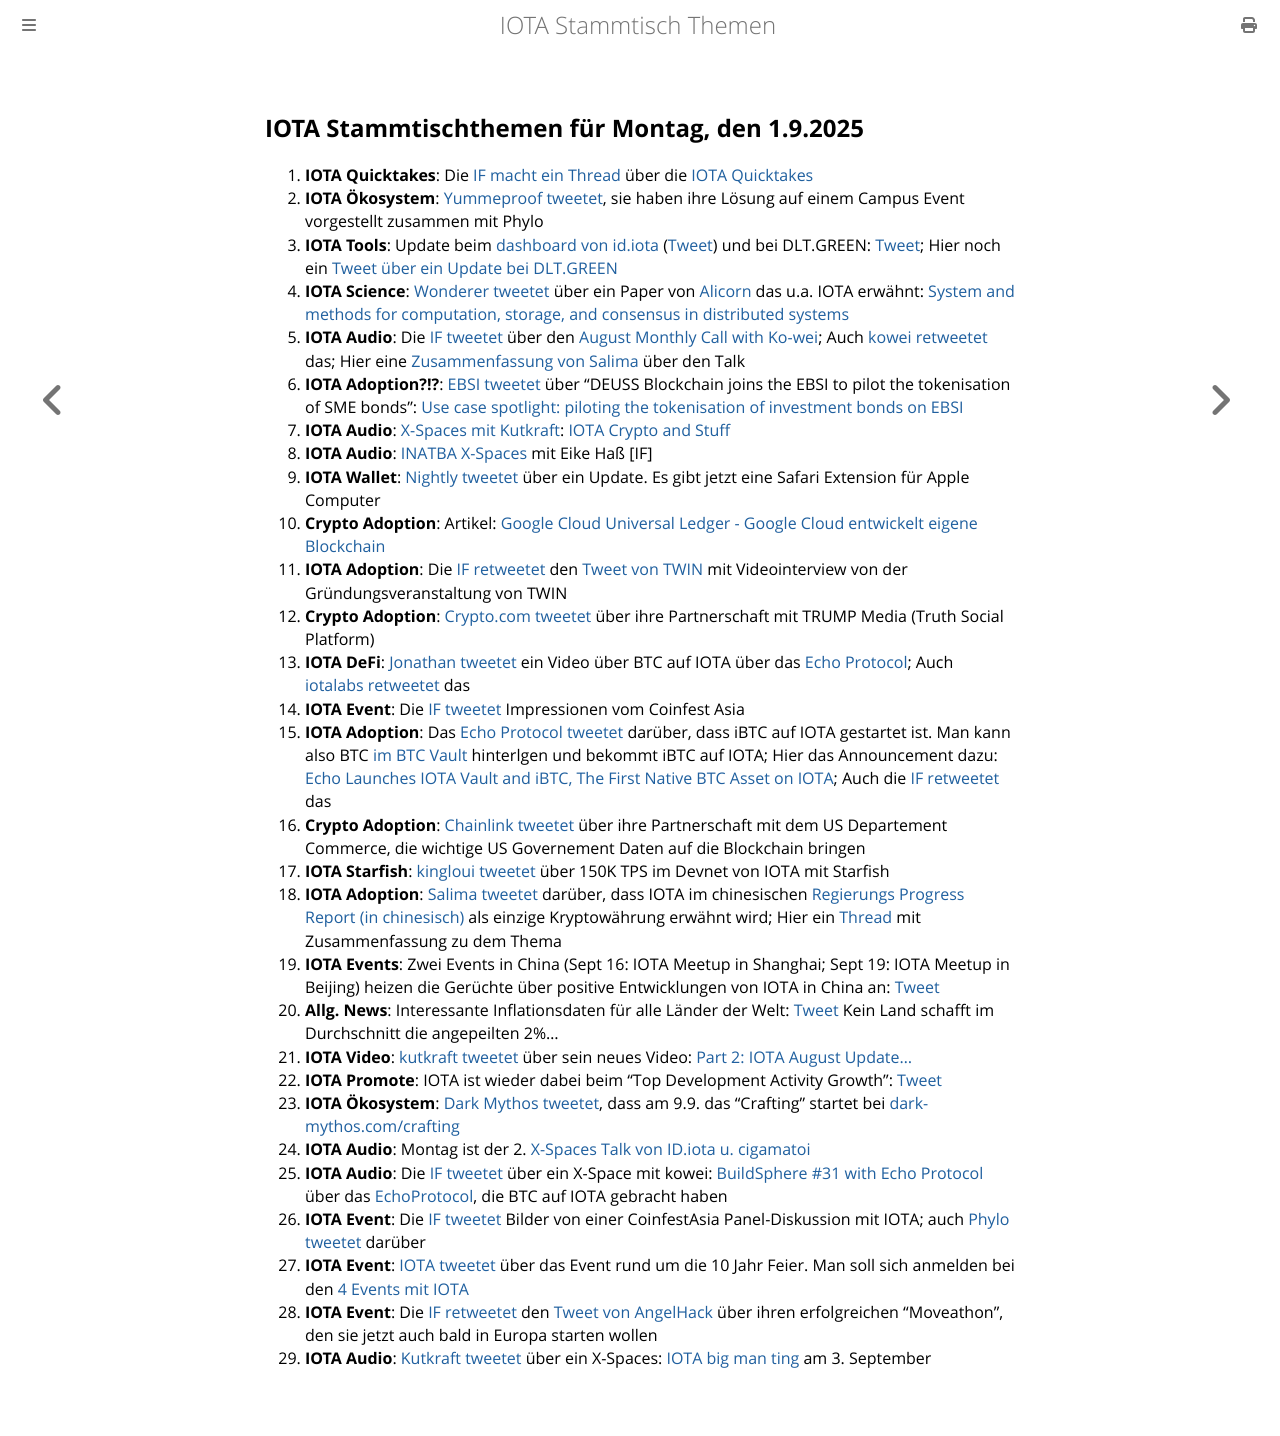

repository: iota-community/community-events · page: stammtisch/2025-09-01/index.html · generator: mdbook

## IOTA Stammtischthemen für Montag, den 1.9.2025

1. **IOTA Quicktakes**: Die [IF macht ein Thread](https://x.com/iota/status/1959950815180816762) über die [IOTA Quicktakes](https://youtu.be/t2W9I8AcYlc)
2. **IOTA Ökosystem**: [Yummeproof tweetet](https://x.com/yumeproof/status/1960206589480308943), sie haben ihre Lösung auf einem Campus Event vorgestellt zusammen mit Phylo
3. **IOTA Tools**: Update beim [dashboard von id.iota](https://t.co/v3t33129nU) ([Tweet](https://x.com/id_iota/status/1960086872555717006)) und bei DLT.GREEN: [Tweet](https://x.com/dlt_green/status/1960086484997812666); Hier noch ein [Tweet über ein Update bei DLT.GREEN](https://x.com/dlt_green/status/1960433325656694941)
4. **IOTA Science**: [Wonderer tweetet](https://x.com/Wondere12985276/status/1960011970893258996) über ein Paper von [Alicorn](https://www.alicorn.systems/about/) das u.a. IOTA erwähnt: [System and methods for computation, storage, and consensus in distributed systems](https://worldwide.espacenet.com/patent/search/family/096774418/publication/US12393566B1?q=pn%3DUS12393566B1)
5. **IOTA Audio**: Die [IF tweetet](https://x.com/iota/status/1960326362230555117) über den [August Monthly Call with Ko-wei](https://x.com/iota/status/1961398430401450122); Auch [kowei retweetet](https://x.com/kowei1995/status/1960328311516914147) das; Hier eine [Zusammenfassung von Salima](https://x.com/Salimasbegum/status/1961434938752078143) über den Talk
6. **IOTA Adoption?!?**: [EBSI tweetet](https://x.com/EU_EBSI/status/1960313067574550545) über "DEUSS Blockchain joins the EBSI to pilot the tokenisation of SME bonds": [Use case spotlight: piloting the tokenisation of investment bonds on EBSI](https://ec.europa.eu/digital-building-blocks/sites/spaces/EBSI/pages/915931247/Use+case+spotlight+piloting+the+tokenisation+of+investment+bonds+on+EBSI)
7. **IOTA Audio**: [X-Spaces mit Kutkraft](https://x.com/kutkraft/status/1960280991349592228): [IOTA Crypto and Stuff](https://x.com/kutkraft/status/1960280991349592228)
8. **IOTA Audio**: [INATBA X-Spaces](https://x.com/INATBA_org/status/1960245181606690838) mit Eike Haß [IF]
9. **IOTA Wallet**: [Nightly tweetet](https://x.com/Nightly_app/status/1960323962547687808) über ein Update. Es gibt jetzt eine Safari Extension für Apple Computer
10. **Crypto Adoption**: Artikel: [Google Cloud Universal Ledger - Google Cloud entwickelt eigene Blockchain](https://www.btc-echo.de/schlagzeilen/gcul-google-cloud-entwickelt-blockchain-214319/?utm_term=Autofeed&utm_medium=Social&utm_source=Twitter#Echobox=1756284937)
11. **IOTA Adoption**: Die [IF retweetet](https://x.com/iota/status/1960657253188473298) den [Tweet von TWIN](https://x.com/TWINGlobalOrg/status/1960656797330493826) mit Videointerview von der Gründungsveranstaltung von TWIN
12. **Crypto Adoption**: [Crypto.com tweetet](https://x.com/cryptocom/status/1960326166646013998) über ihre Partnerschaft mit TRUMP Media (Truth Social Platform)
13. **IOTA DeFi**: [Jonathan tweetet](https://x.com/3rdEclips3/status/1960587090472612212) ein Video über BTC auf IOTA über das [Echo Protocol](https://x.com/EchoProtocol_); Auch [iotalabs retweetet](https://x.com/iotalabs_/status/1960972216373297464) das
14. **IOTA Event**: Die [IF tweetet](https://x.com/iota/status/1960749148585484313) Impressionen vom Coinfest Asia
15. **IOTA Adoption**: Das [Echo Protocol tweetet](https://x.com/EchoProtocol_/status/1961368383326482634) darüber, dass iBTC auf IOTA gestartet ist. Man kann also BTC [im BTC Vault](https://vault.echo-protocol.xyz/) hinterlgen und bekommt iBTC auf IOTA; Hier das Announcement dazu: [Echo Launches IOTA Vault and iBTC, The First Native BTC Asset on IOTA](https://medium.com/@Echoprotocol/echo-launches-iota-vault-and-ibtc-the-first-native-btc-asset-on-iota-f8cce2bb5934); Auch die [IF retweetet](https://x.com/iota/status/1961372273538965647) das
16. **Crypto Adoption**: [Chainlink tweetet](https://x.com/chainlink/status/1961139058773529016) über ihre Partnerschaft mit dem US Departement Commerce, die wichtige US Governement Daten auf die Blockchain bringen
17. **IOTA Starfish**: [kingloui tweetet](https://x.com/kingloui96/status/1961096233583251534) über 150K TPS im Devnet von IOTA mit Starfish
18. **IOTA Adoption**: [Salima tweetet](https://x.com/Salimasbegum/status/1961064622774997467) darüber, dass IOTA im chinesischen [Regierungs Progress Report (in chinesisch)](https://fdi.mofcom.gov.cn/resource/pdf/2025/07/09/0f1aa5c3630a44b6909fd2c19af41dac.pdf) als einzige Kryptowährung erwähnt wird; Hier ein [Thread](https://x.com/Horus_BRB/status/1961417074388988260) mit Zusammenfassung zu dem Thema
19. **IOTA Events**: Zwei Events in China (Sept 16: IOTA Meetup in Shanghai; Sept 19: IOTA Meetup in Beijing) heizen die Gerüchte über positive Entwicklungen von IOTA in China an: [Tweet](https://x.com/tcampomanes/status/1961120392879149236)
20. **Allg. News**: Interessante Inflationsdaten für alle Länder der Welt: [Tweet](https://x.com/mario_lochner/status/1961107076454752403) Kein Land schafft im Durchschnitt die angepeilten 2%...
21. **IOTA Video**: [kutkraft tweetet](https://x.com/kutkraft/status/1960954350601429057) über sein neues Video: [Part 2: IOTA August Update...](https://youtu.be/I4HnEnI720I)
22. **IOTA Promote**: IOTA ist wieder dabei beim "Top Development Activity Growth": [Tweet](https://x.com/chain_broker/status/1960749152649752820)
23. **IOTA Ökosystem**: [Dark Mythos tweetet](https://x.com/DarkMythosTCG/status/1961444786650415463), dass am 9.9. das "Crafting" startet bei [dark-mythos.com/crafting](https://dark-mythos.com/crafting/)
24. **IOTA Audio**: Montag ist der 2. [X-Spaces Talk von ID.iota u. cigamatoi](https://x.com/id_iota/status/1961432586174988317)
25. **IOTA Audio**: Die [IF tweetet](https://x.com/iota/status/1961413527840653458) über ein X-Space mit kowei: [BuildSphere #31 with Echo Protocol](https://x.com/i/spaces/1eaJbjdZWbRJX) über das [EchoProtocol](https://x.com/EchoProtocol_), die BTC auf IOTA gebracht haben
26. **IOTA Event**: Die [IF tweetet](https://x.com/iota/status/1961730628946182632) Bilder von einer CoinfestAsia Panel-Diskussion mit IOTA; auch [Phylo tweetet](https://x.com/PhyloIota/status/1961737756641559033) darüber
27. **IOTA Event**: [IOTA tweetet](https://x.com/iota/status/1962093004979683337) über das Event rund um die 10 Jahr Feier. Man soll sich anmelden bei den [4 Events mit IOTA](https://week.token2049.com/)
28. **IOTA Event**: Die [IF retweetet](https://x.com/iota/status/1962474372066689355) den [Tweet von AngelHack](https://x.com/AngelHack/status/1962455398377816463) über ihren erfolgreichen "Moveathon", den sie jetzt auch bald in Europa starten wollen
29. **IOTA Audio**: [Kutkraft tweetet](https://x.com/kutkraft/status/1962467147705352457) über ein X-Spaces: [IOTA big man ting](https://x.com/kutkraft/status/1962467147705352457) am 3. September
